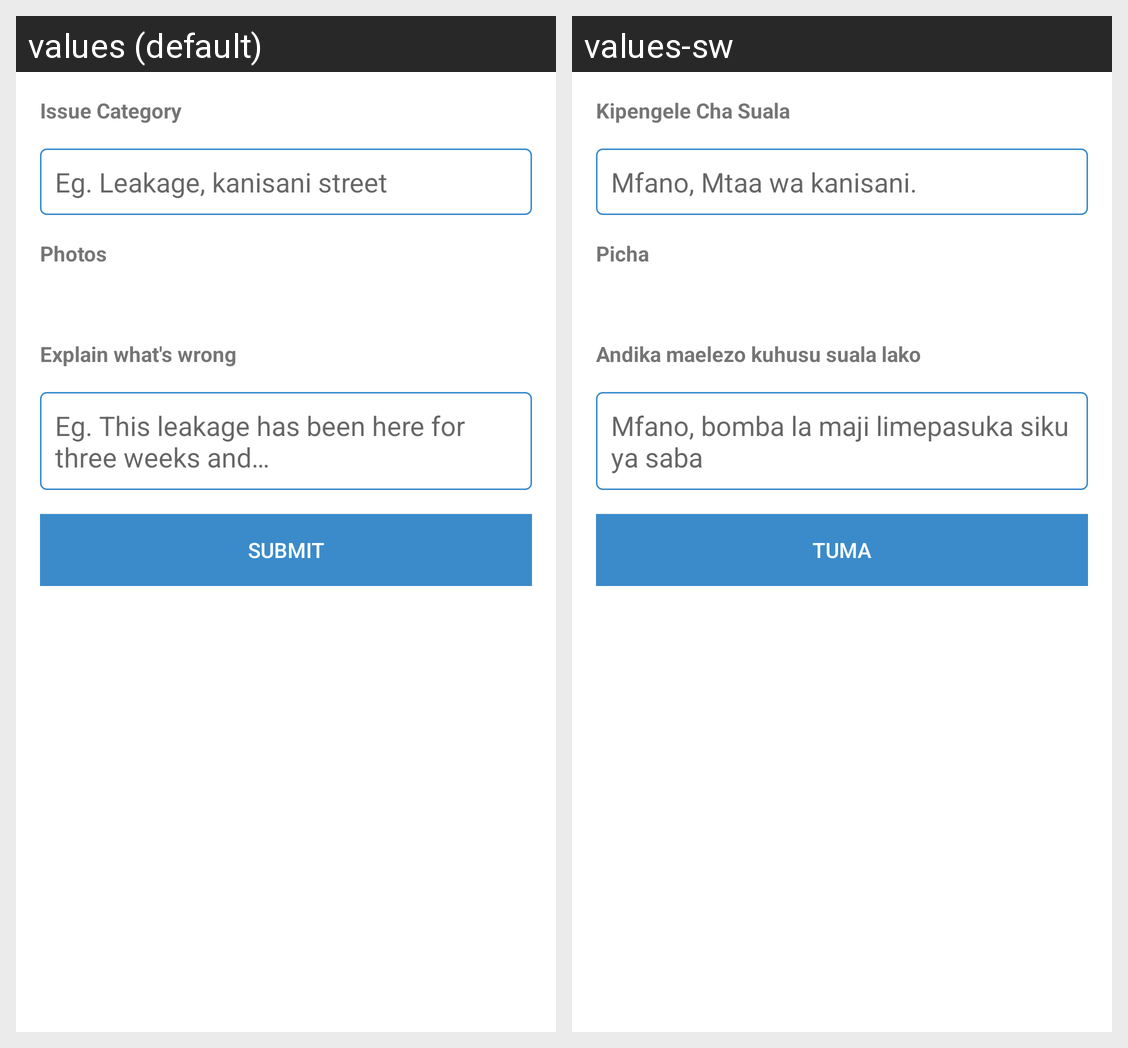

For this localized Android screen grid, give each drawn string resource with its value in every locale shown.
Android screen res/layout/frag_issue_description_form.xml rendered under 2 locales, left to right: values (default), values-sw. Device: Nexus 5 (rendered at 1080×1920; each locale shown at half size, 540×960, under a caption strip naming it); theme AppTheme.
Strings drawn on this screen, with the default value and each locale's value (text and hints the layout hard-codes, and strings that could not be matched under every locale, appear in the picture but are not listed):

text_issue_title
  values: Issue Category
  values-sw: Kipengele Cha Suala

text_issue_title_hint
  values: Eg. Leakage, kanisani street
  values-sw: Mfano, Mtaa wa kanisani.

text_issue_photos
  values: Photos
  values-sw: Picha

title_issue_description
  values: Explain what's wrong
  values-sw: Andika maelezo kuhusu suala lako

text_issue_description_hint
  values: Eg. This leakage has been here for three weeks and…
  values-sw: Mfano, bomba la maji limepasuka siku ya saba

text_submit
  values: Submit
  values-sw: Tuma
